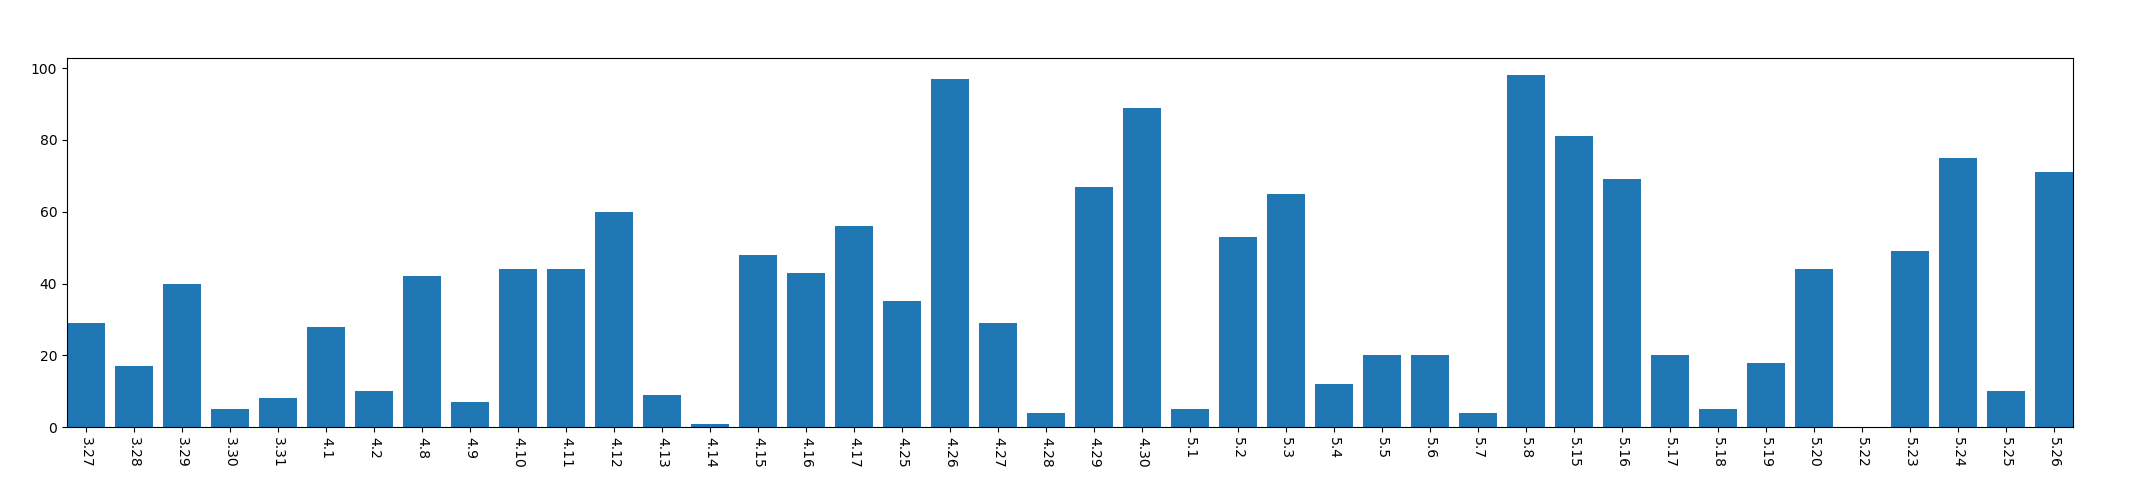

The data file committed next to this chart (first rows):
, year, mon, day, mac_address_num
0, 2013, 3, 27, 29
1, 2013, 3, 28, 17
2, 2013, 3, 29, 40
3, 2013, 3, 30, 5
4, 2013, 3, 31, 8
5, 2013, 4, 1, 28
6, 2013, 4, 2, 10
7, 2013, 4, 8, 42
8, 2013, 4, 9, 7
9, 2013, 4, 10, 44
10, 2013, 4, 11, 44
11, 2013, 4, 12, 60
12, 2013, 4, 13, 9
13, 2013, 4, 14, 1
14, 2013, 4, 15, 48
15, 2013, 4, 16, 43
16, 2013, 4, 17, 56
17, 2013, 4, 25, 35
18, 2013, 4, 26, 97
19, 2013, 4, 27, 29
20, 2013, 4, 28, 4
21, 2013, 4, 29, 67
22, 2013, 4, 30, 89
23, 2013, 5, 1, 5
24, 2013, 5, 2, 53
25, 2013, 5, 3, 65
26, 2013, 5, 4, 12
27, 2013, 5, 5, 20
28, 2013, 5, 6, 20
29, 2013, 5, 7, 4
30, 2013, 5, 8, 98
31, 2013, 5, 15, 81
32, 2013, 5, 16, 69
33, 2013, 5, 17, 20
34, 2013, 5, 18, 5
35, 2013, 5, 19, 18
36, 2013, 5, 20, 44
37, 2013, 5, 22, 0
38, 2013, 5, 23, 49
39, 2013, 5, 24, 75
40, 2013, 5, 25, 10
41, 2013, 5, 26, 71
